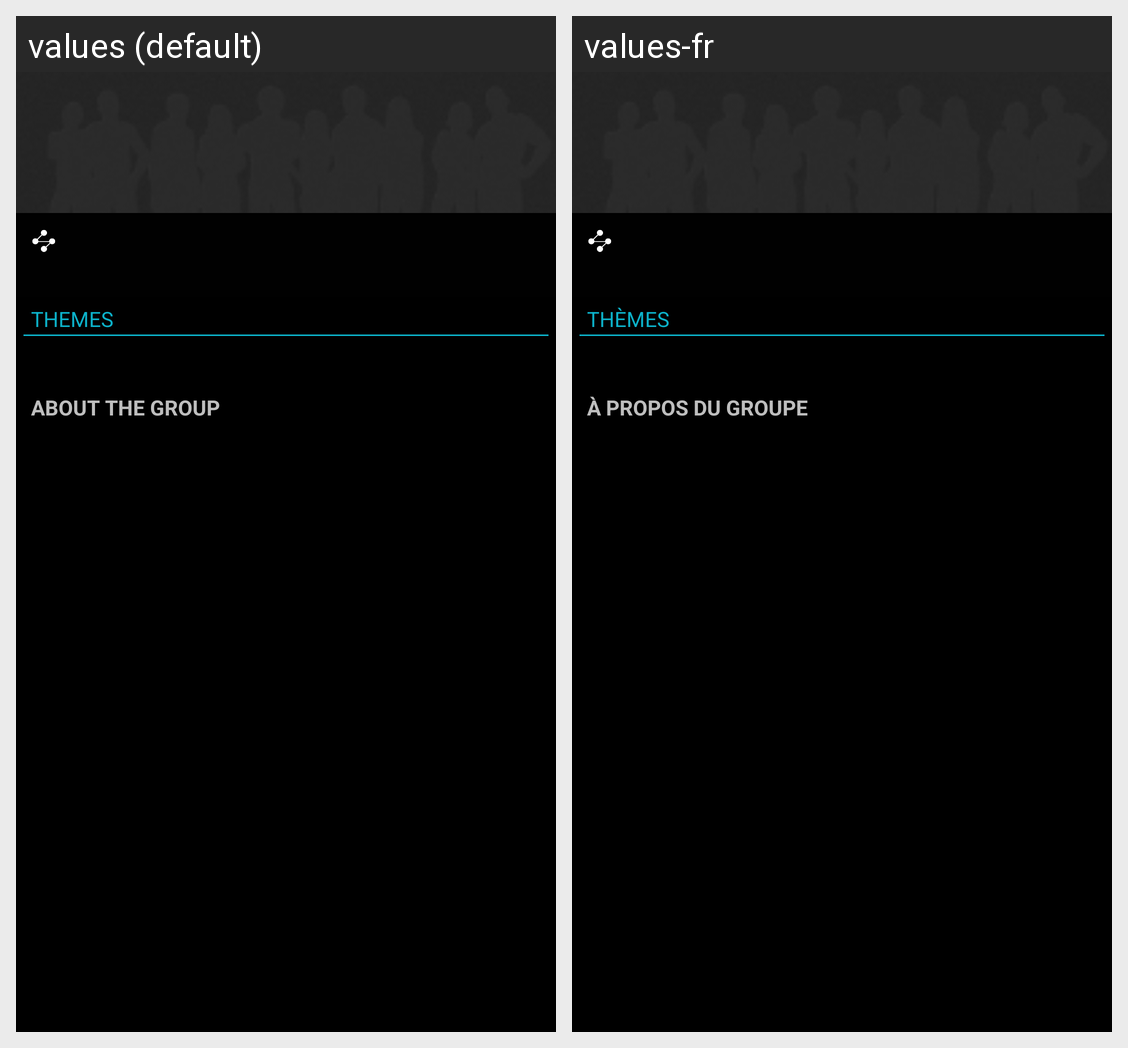

The same Android screen rendered under two of its app's locales, left to right. List the strings drawn on it with the default value and each locale's translation.
Android screen res/layout/groupview_info.xml rendered under 2 locales, left to right: values (default), values-fr. Device: Nexus 5 (rendered at 1080×1920; each locale shown at half size, 540×960, under a caption strip naming it); theme AppThemeBlack.
Strings drawn on this screen, with the default value and each locale's value (text and hints the layout hard-codes, and strings that could not be matched under every locale, appear in the picture but are not listed):

groupview_description_themes
  values: THEMES
  values-fr: THÈMES

groupview_description_about
  values: ABOUT THE GROUP
  values-fr: À PROPOS DU GROUPE
